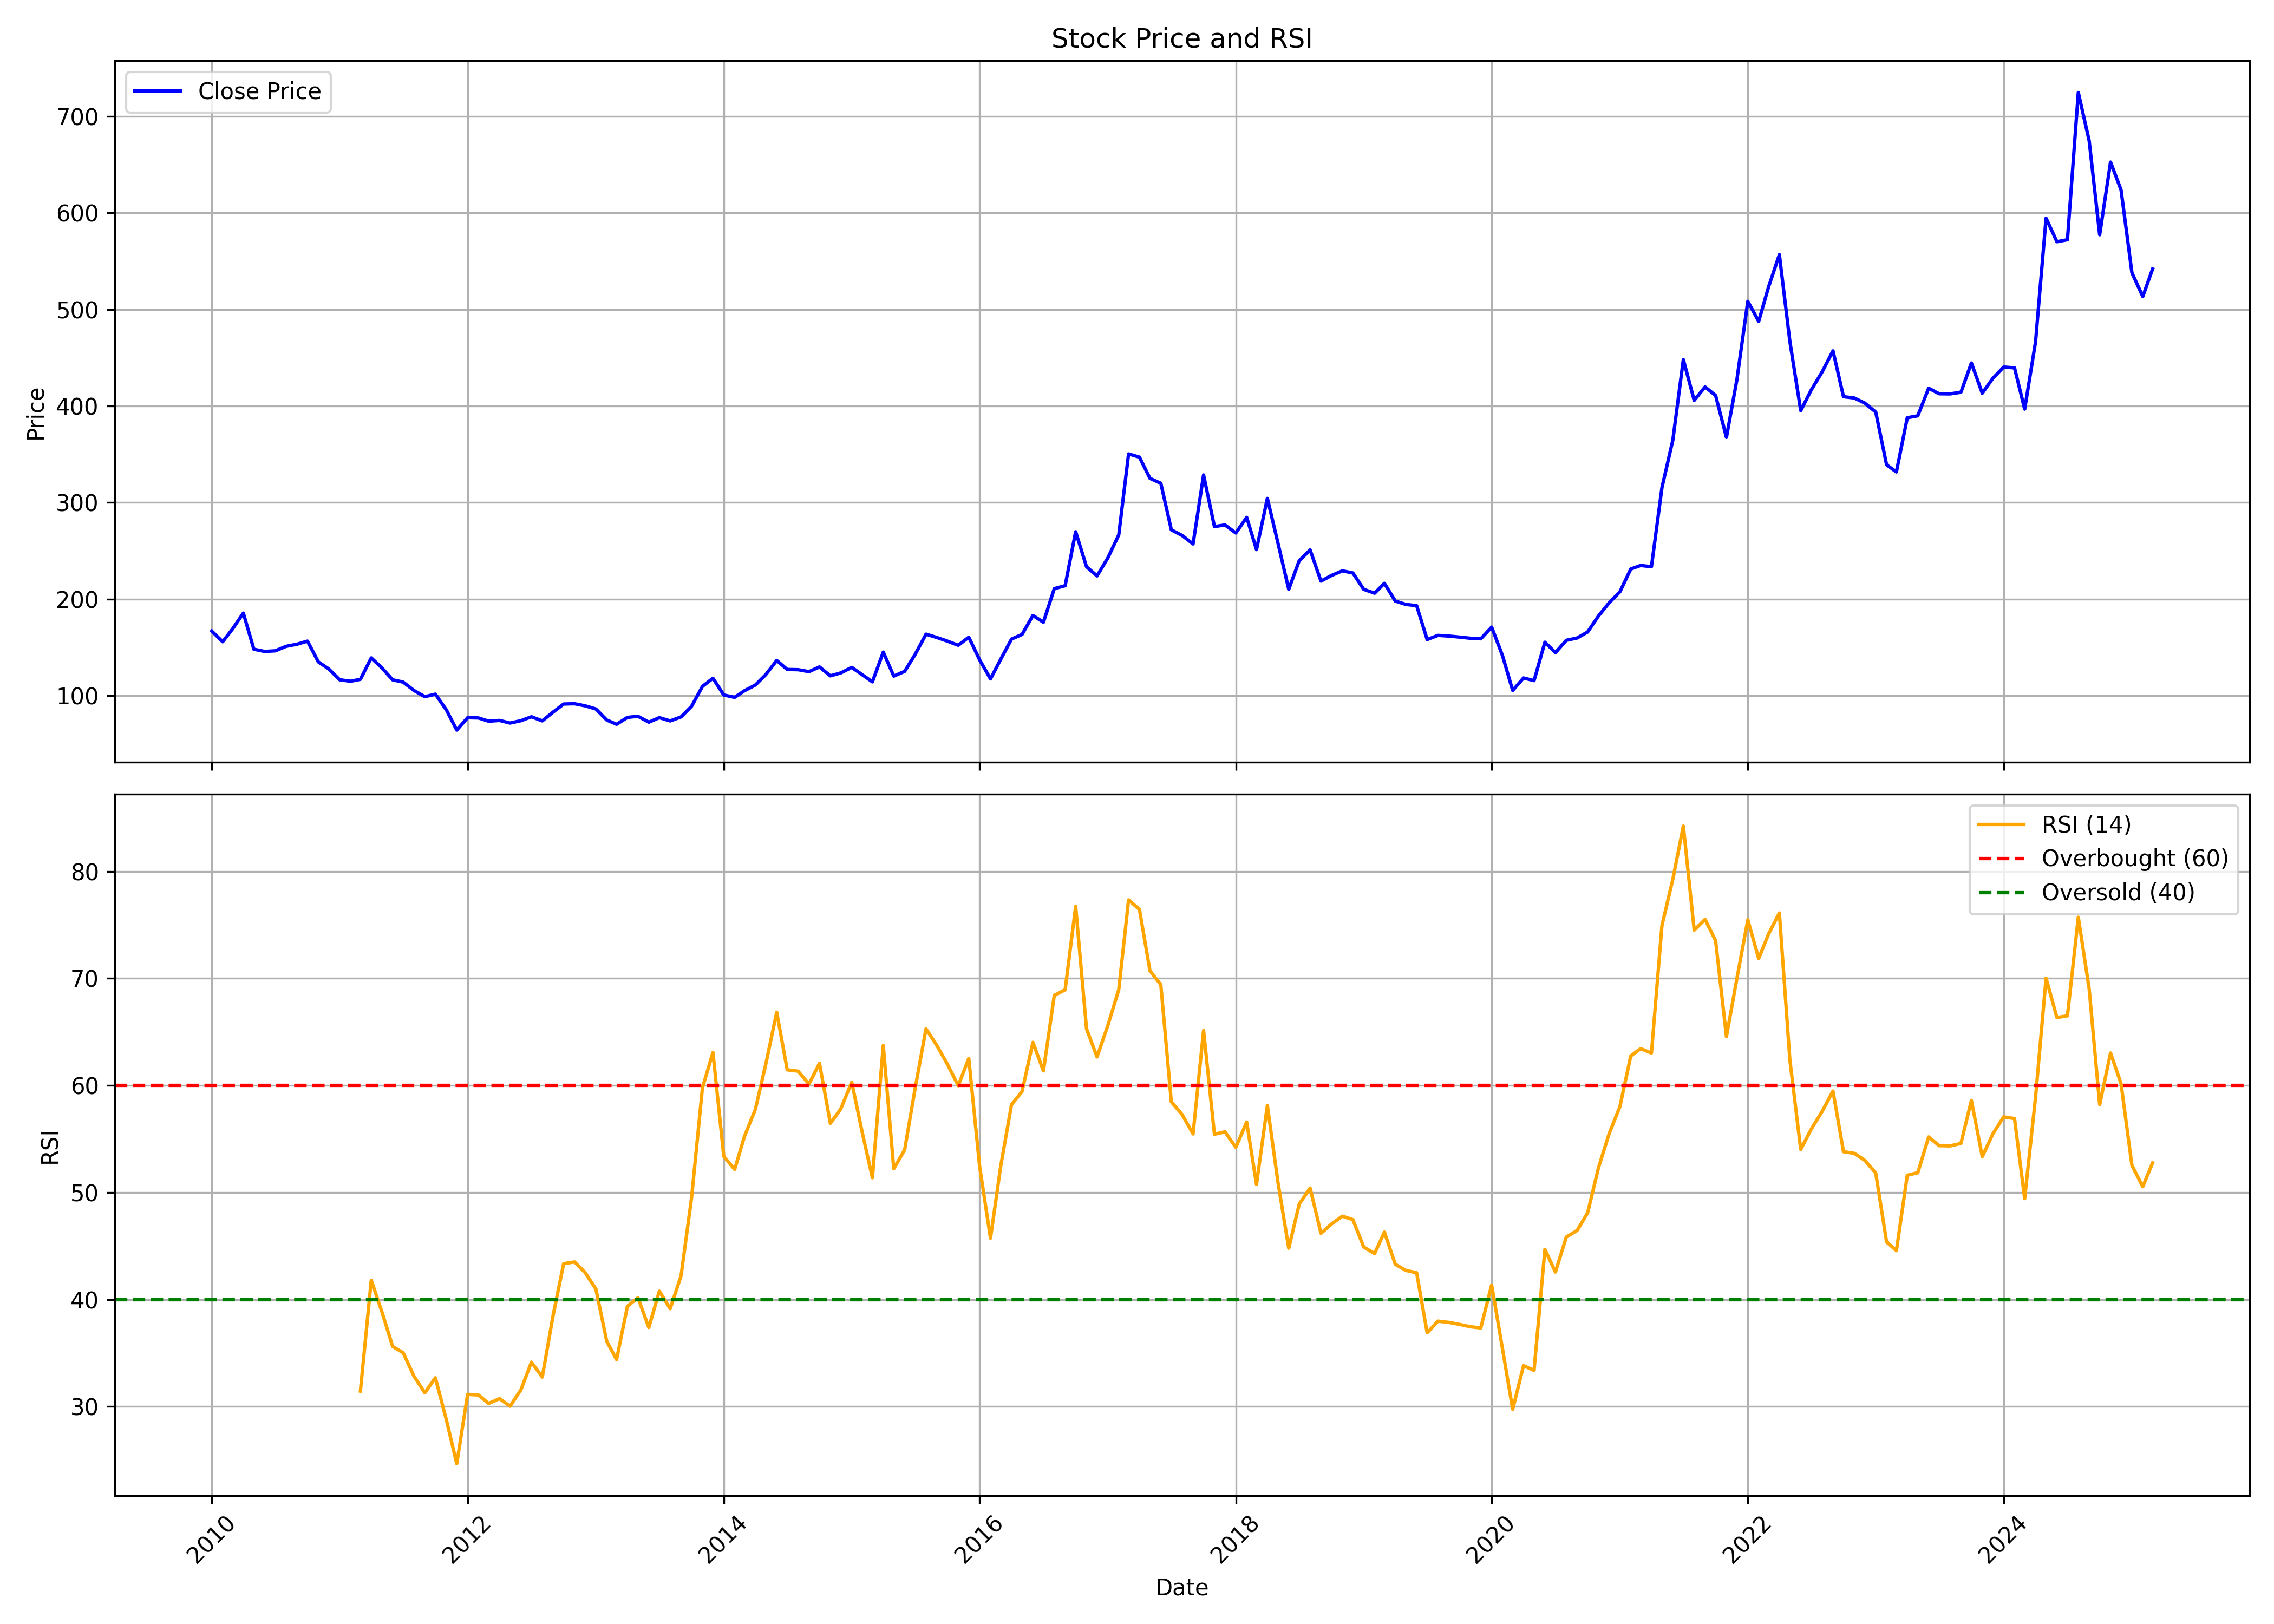

Data behind this chart, as committed beside it:
, date, symbol, open, high, low, close, volume, rsi
0, 2010-01-01, CENTENKA, 188.4, 203.1, 154.1, 166.7, 2895777, 
1, 2010-02-01, CENTENKA, 166.8, 173.3, 151, 155.8, 897911, 
2, 2010-03-01, CENTENKA, 155.8, 186.4, 155.8, 168.9, 1091920, 
3, 2010-04-01, CENTENKA, 166.3, 190.9, 166.3, 185.4, 940482, 
4, 2010-05-01, CENTENKA, 185.3, 187.7, 132, 148, 834623, 
5, 2010-06-01, CENTENKA, 150.3, 158.3, 144.2, 145.7, 441773, 
6, 2010-07-01, CENTENKA, 153.2, 183.3, 138.9, 146.3, 373899, 
7, 2010-08-01, CENTENKA, 150.3, 172.9, 139.4, 151, 1256881, 
8, 2010-09-01, CENTENKA, 153.6, 169.7, 151.7, 153.2, 583569, 
9, 2010-10-01, CENTENKA, 153.6, 168.3, 129.9, 156.4, 530290, 
10, 2010-11-01, CENTENKA, 156.1, 162, 129, 134.9, 404063, 
11, 2010-12-01, CENTENKA, 132.3, 143.2, 100, 127.5, 1603919, 
12, 2011-01-01, CENTENKA, 128.1, 132.6, 110.4, 116.4, 995837, 
13, 2011-02-01, CENTENKA, 112.8, 121.6, 106.5, 114.8, 394673, 
14, 2011-03-01, CENTENKA, 114.2, 121.3, 111.8, 116.8, 262337, 31.44
15, 2011-04-01, CENTENKA, 117.4, 141.6, 117.4, 139, 1613350, 41.79
16, 2011-05-01, CENTENKA, 139.7, 140.7, 120.3, 128.8, 412856, 38.89
17, 2011-06-01, CENTENKA, 128.4, 133.6, 108.5, 116.3, 325493, 35.62
18, 2011-07-01, CENTENKA, 120.7, 124.5, 112.7, 114, 225961, 35.02
19, 2011-08-01, CENTENKA, 116.6, 117, 93.33, 105.2, 204420, 32.83
20, 2011-09-01, CENTENKA, 105.2, 109.3, 97.33, 98.83, 91274, 31.28
21, 2011-10-01, CENTENKA, 97.33, 102.7, 93.53, 101.5, 95336, 32.68
22, 2011-11-01, CENTENKA, 101.3, 101.3, 81.16, 85.33, 97160, 28.79
23, 2011-12-01, CENTENKA, 87.66, 89.33, 58.7, 64.23, 1041254, 24.66
24, 2012-01-01, CENTENKA, 62, 81.66, 62, 77.06, 449066, 31.14
25, 2012-02-01, CENTENKA, 75.33, 84.33, 71.97, 76.8, 461291, 31.08
26, 2012-03-01, CENTENKA, 76, 79.2, 71.4, 73.43, 280429, 30.29
27, 2012-04-01, CENTENKA, 73.43, 80.66, 72.47, 74.23, 216248, 30.74
28, 2012-05-01, CENTENKA, 74.23, 76, 68.93, 71.53, 99479, 30.03
29, 2012-06-01, CENTENKA, 72, 78.66, 70.23, 73.96, 274776, 31.56
30, 2012-07-01, CENTENKA, 76.05, 88.18, 76.05, 78.04, 535601, 34.15
31, 2012-08-01, CENTENKA, 78.56, 80.17, 72.85, 73.79, 91845, 32.75
32, 2012-09-01, CENTENKA, 73.23, 83.55, 73.19, 82.88, 180008, 38.53
33, 2012-10-01, CENTENKA, 83.23, 98.64, 81.35, 91.25, 926184, 43.35
34, 2012-11-01, CENTENKA, 93.13, 101, 85.74, 91.53, 1026266, 43.51
35, 2012-12-01, CENTENKA, 91.67, 100.3, 88.64, 89.4, 567933, 42.53
36, 2013-01-01, CENTENKA, 89.61, 95.71, 81.63, 86.09, 576008, 40.98
37, 2013-02-01, CENTENKA, 86.61, 87.07, 74.24, 74.66, 233887, 36.09
38, 2013-03-01, CENTENKA, 74.66, 82.19, 65.88, 70.23, 211879, 34.38
39, 2013-04-01, CENTENKA, 71.42, 78.77, 68.66, 77.38, 99728, 39.37
40, 2013-05-01, CENTENKA, 77.38, 85.39, 74.87, 78.53, 172769, 40.16
41, 2013-06-01, CENTENKA, 80.51, 80.51, 70.06, 72.43, 264960, 37.39
42, 2013-07-01, CENTENKA, 76.41, 82.46, 72.35, 77.11, 414884, 40.77
43, 2013-08-01, CENTENKA, 77.52, 78.22, 67.66, 73.75, 197001, 39.14
44, 2013-09-01, CENTENKA, 73.83, 85.2, 72.98, 77.89, 302391, 42.21
45, 2013-10-01, CENTENKA, 78.4, 92.65, 77.52, 88.85, 538778, 49.49
46, 2013-11-01, CENTENKA, 93.76, 112.1, 93.02, 109.5, 768892, 59.77
47, 2013-12-01, CENTENKA, 110.7, 121.4, 100.8, 117.9, 1376953, 63.08
48, 2014-01-01, CENTENKA, 119.9, 120, 97.63, 100.6, 1098010, 53.37
49, 2014-02-01, CENTENKA, 99.66, 102.3, 95.97, 98.15, 248593, 52.15
50, 2014-03-01, CENTENKA, 100.4, 107, 97.23, 105, 1117848, 55.24
51, 2014-04-01, CENTENKA, 105.2, 118.8, 102.5, 110.9, 1006919, 57.76
52, 2014-05-01, CENTENKA, 110.9, 130.7, 105.6, 121.8, 1668732, 62.02
53, 2014-06-01, CENTENKA, 122.6, 139.5, 120, 136.4, 1434436, 66.84
54, 2014-07-01, CENTENKA, 136.9, 150.1, 120.7, 127, 1765935, 61.46
55, 2014-08-01, CENTENKA, 125.4, 141.7, 116.8, 126.8, 1085215, 61.33
56, 2014-09-01, CENTENKA, 131.4, 143.4, 118.5, 124.8, 1056594, 60.13
57, 2014-10-01, CENTENKA, 124.5, 132, 115.7, 129.6, 371880, 62.06
58, 2014-11-01, CENTENKA, 129.6, 129.8, 117.6, 120.4, 480632, 56.46
59, 2014-12-01, CENTENKA, 120.6, 130.5, 114.9, 123.5, 531715, 57.82
... 123 more rows
